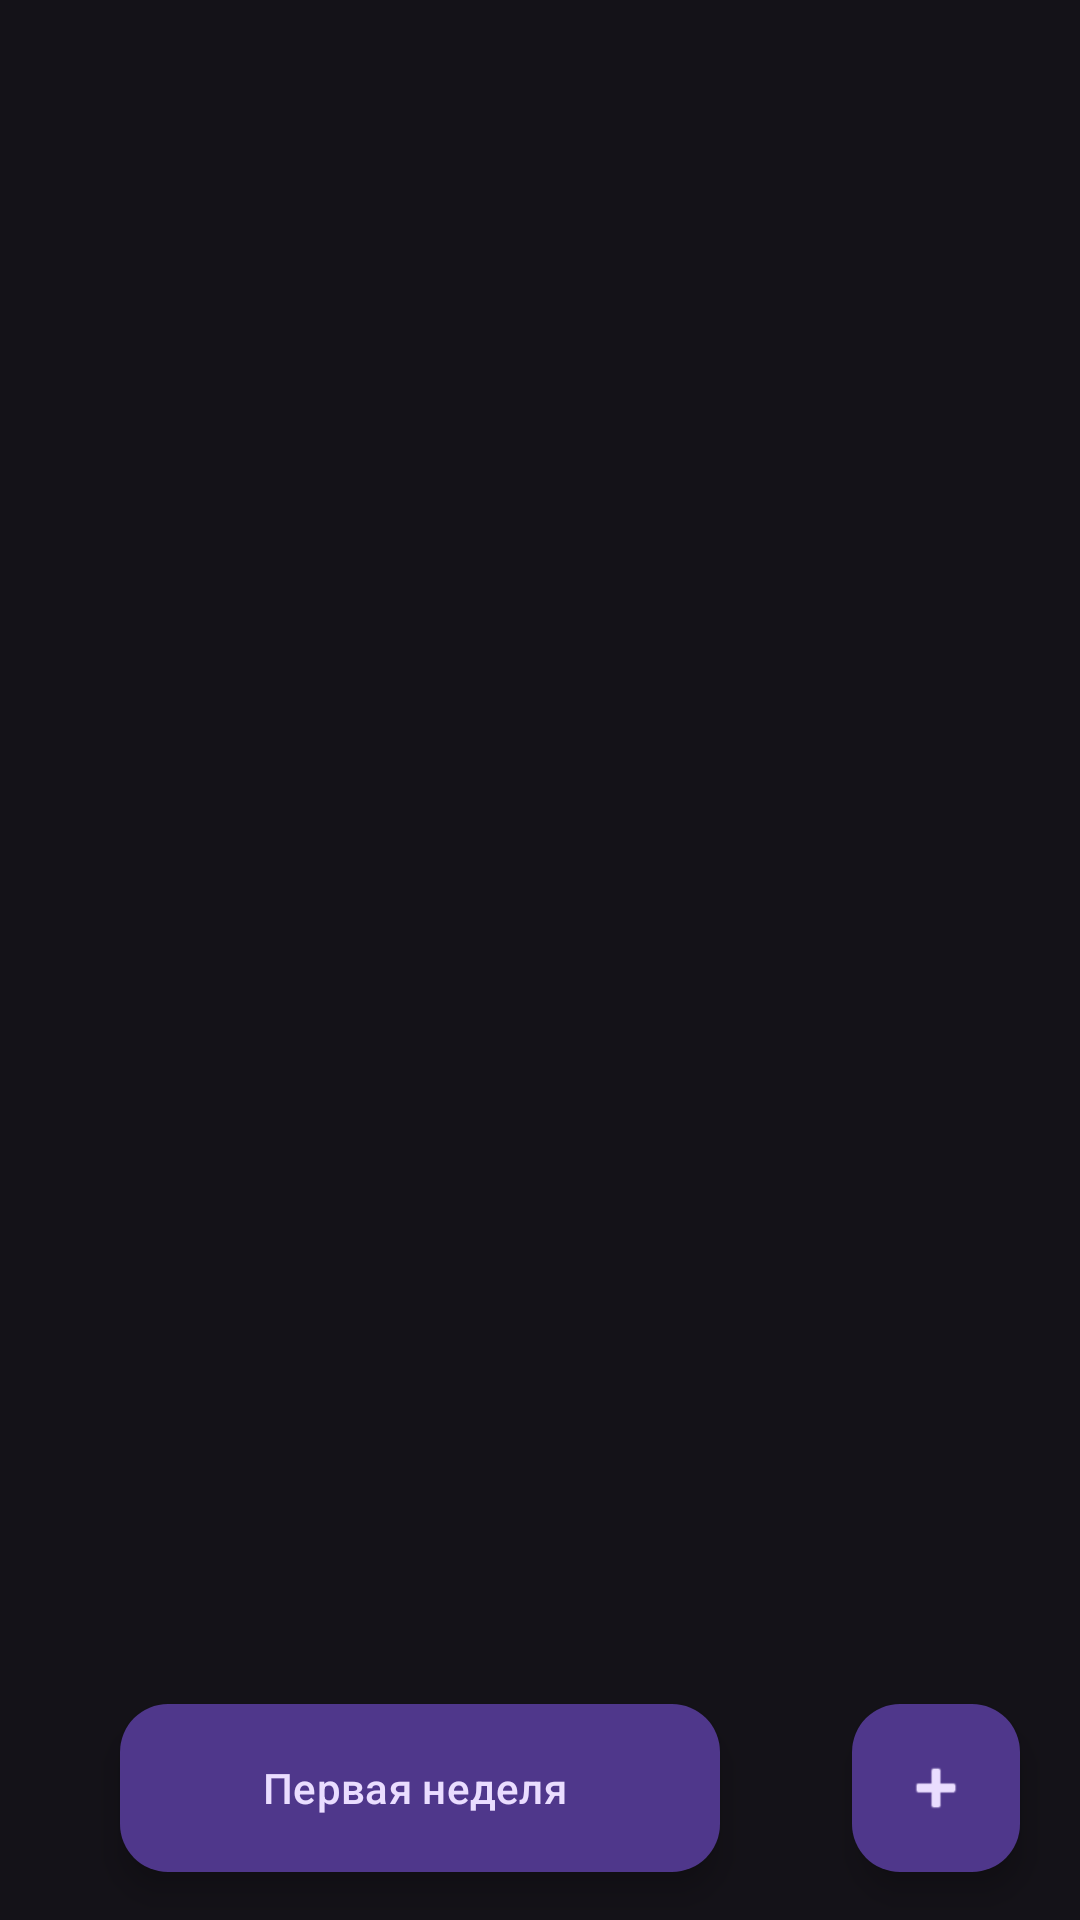

This screen was rendered from an Android layout file. Write that file and the resources it references.
<!-- AndroidManifest.xml: application theme Theme.Schedule -->
<!-- res/layout/activity_main.xml -->
<?xml version="1.0" encoding="utf-8"?>
<androidx.constraintlayout.widget.ConstraintLayout xmlns:android="http://schemas.android.com/apk/res/android"
    xmlns:app="http://schemas.android.com/apk/res-auto"
    xmlns:tools="http://schemas.android.com/tools"
    android:layout_width="match_parent"
    android:layout_height="match_parent"
    tools:context=".MainActivity">

    <FrameLayout
        android:id="@+id/schedule"
        android:layout_width="match_parent"
        android:layout_height="match_parent"
        android:layout_marginHorizontal="20dp"
        android:layout_marginTop="20dp"
        android:layout_marginBottom="80dp"
        app:layout_constraintBottom_toBottomOf="parent"
        app:layout_constraintEnd_toEndOf="parent"
        app:layout_constraintTop_toTopOf="parent">
        <androidx.recyclerview.widget.RecyclerView
            android:id="@+id/lessonsList"
            android:layout_width="match_parent"
            android:layout_height="match_parent" />
    </FrameLayout>

    <com.google.android.material.floatingactionbutton.ExtendedFloatingActionButton
        android:id="@+id/changeWeekButton"
        android:layout_width="200dp"
        android:layout_height="56dp"
        android:layout_marginStart="40dp"
        android:layout_marginBottom="16dp"
        android:clickable="true"
        android:text="Первая неделя"
        app:layout_constraintBottom_toBottomOf="parent"
        app:layout_constraintStart_toStartOf="parent"/>

    <com.google.android.material.floatingactionbutton.FloatingActionButton
        android:id="@+id/addLessonButton"
        android:layout_width="56dp"
        android:layout_height="56dp"
        android:layout_marginEnd="20dp"
        android:layout_marginBottom="16dp"
        android:clickable="true"
        android:src="@android:drawable/ic_input_add"
        app:layout_constraintBottom_toBottomOf="parent"
        app:layout_constraintEnd_toEndOf="parent"
        android:contentDescription="TODO" />

</androidx.constraintlayout.widget.ConstraintLayout>
<!-- resources referenced by this layout -->
<resources>
  <style name="Theme.Schedule" parent="Base.Theme.Schedule" />
  <style name="Base.Theme.Schedule" parent="Theme.Material3.Dark.NoActionBar">
          
          
          <item name="android:statusBarColor">@color/m3_sys_color_dark_background</item>
          <item name="android:windowLightStatusBar">false</item>
      </style>
</resources>
